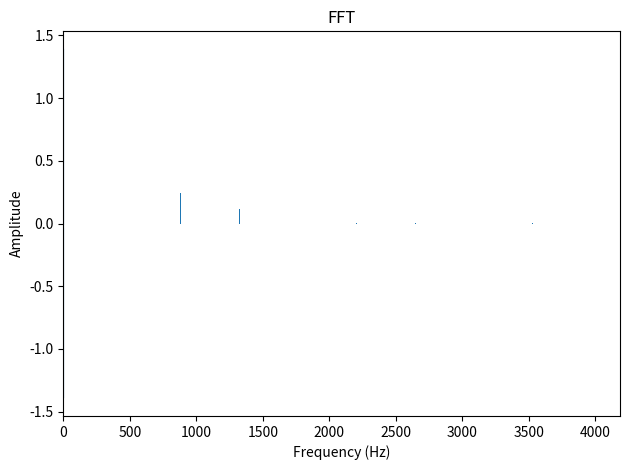

Write the Python code that produced this figure.
import numpy as np
from matplotlib import pyplot as plt
from scipy.fftpack import fft


def sin_wave(frequency, amplitude, x):
    return amplitude * np.sin(2 * np.pi * frequency * x)


def saw(frequency, amplitude, x):
    return amplitude * (2 * np.mod(frequency * x, 1) - 1)

def square(frequency, amplitude, x):
    return amplitude * np.sign(np.sin(2 * np.pi * frequency * x))

def triangle(frequency, amplitude, x):
    return amplitude * np.abs(saw(frequency, 1, x)) - amplitude / 2

def piano(frequency, amplitude, x):
    return amplitude * np.sin(2 * np.pi * frequency * x) + 0.5 * amplitude * np.sin(
        4 * np.pi * frequency * x) + 0.25 * amplitude * np.sin(6 * np.pi * frequency * x) + 0.125 * amplitude * np.sin(
        8 * np.pi * frequency * x)

def organ(frequency, amplitude, x):
    wave = np.zeros(len(x))
    for i in range(1, 10):
        wave += np.sin(2 * np.pi * frequency * x * i) / i
    return amplitude * wave

SAMPLE_RATE = 44100

# choose a wave function
WAVE = piano

# plot one period of the wave
frequency = 440
amplitude = 1
duration = 1 / frequency
x = np.arange(0, duration, 1 / SAMPLE_RATE)
wave = WAVE(frequency, amplitude, x)

plt.plot(x, wave)
plt.xlabel('Time (s)')
plt.ylabel('Amplitude')
plt.title(f'One Period of a {WAVE.__name__.upper()} Wave')
plt.show()

# plot FFT of the sine wave to the right
FFT = fft(wave)
freqs = np.linspace(0, SAMPLE_RATE, len(FFT))
# plot bar chart
plt.bar(freqs[:len(FFT) // 2], np.abs(FFT)[:len(FFT) // 2] * 1 / len(FFT), width=5)

# cap the x axis at highest note on a piano
plt.xlim(0, 4186)
plt.xlabel('Frequency (Hz)')
plt.ylabel('Amplitude')
plt.title('FFT')

plt.tight_layout()
plt.show()


